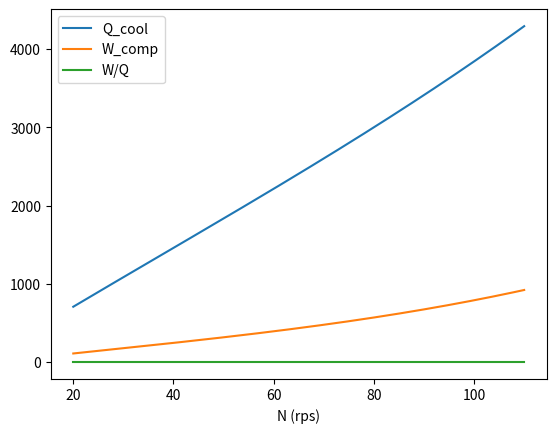
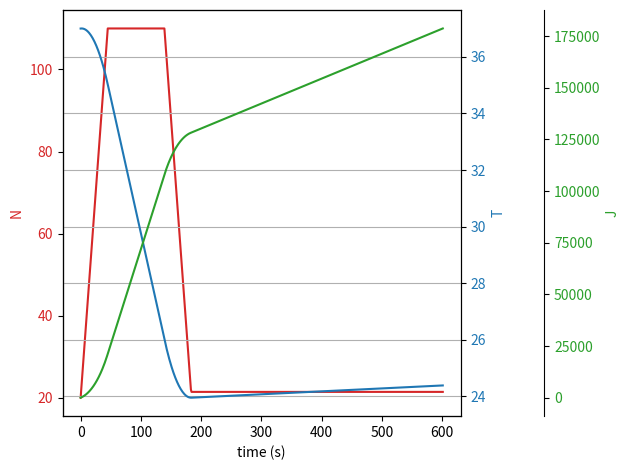
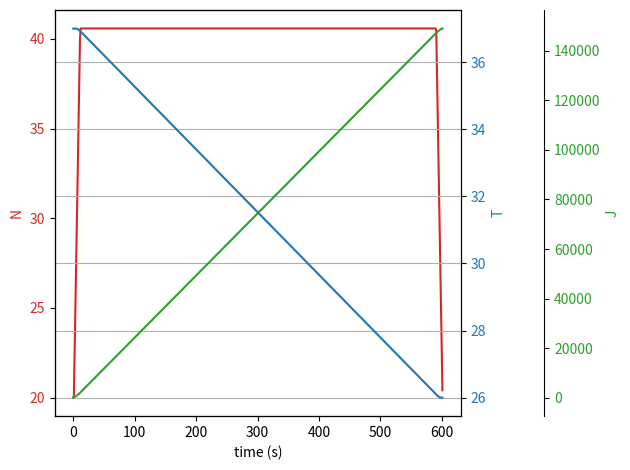

Write Python code to recreate these figures, in order.
import numpy as np
import matplotlib.pyplot as plt

# ---- Constants ----

room_volume = 2.4 * 3.6 * 3.6  # m^3
rho_air = 1.166  # kg/m^3
C_air = 1006  # J/kgK
room_capacity = room_volume * rho_air * C_air  # J/K

T_init = 37  # deg C
T_targt = 26  # deg C
T_goal_range = 0.5  # deg C

Qin = 800  # W
Qout = 0  # W

N_init = 20  # rps
max_N_diff = 2  # rps/s
N_max = 110  # rps
N_min = 20  # rps

duration = 10 * 60  # s


# ---- Functions ----


def Q_cool(N):
    return 5.56e-4 * N**3 - 6.26e-2 * N**2 + 39.8 * N - 66.9  # W


def W_comp(N):
    return 3.25e-4 * N**3 - 2.31e-2 * N**2 + 7.24 * N - 26.9  # W


plt.plot(
    np.linspace(N_min, N_max, 1000),
    Q_cool(np.linspace(N_min, N_max, 1000)),
    label="Q_cool",
)
plt.plot(
    np.linspace(N_min, N_max, 1000),
    W_comp(np.linspace(N_min, N_max, 1000)),
    label="W_comp",
)
plt.xlabel("N (rps)")
plt.legend()
plt.show()

plt.plot(
    np.linspace(N_min, N_max, 1000),
    W_comp(np.linspace(N_min, N_max, 1000)) /
    Q_cool(np.linspace(N_min, N_max, 1000)),
    label="W/Q",
)
plt.xlabel("N (rps)")
plt.legend()
plt.show()
# ほとんど直線とかんがえてよさそう


# 維持に必要な最低の回転数

N_maintain = N_max
for n in np.linspace(N_min, N_max, 100000):
    if Q_cool(n) > Qin:
        N_maintain = n
        print(f"N_maintain: {N_maintain}, Q_cool: {Q_cool(N_maintain)}")
        break


class Problem:
    def __init__(self):
        self.N = N_init
        self.N_target = N_max
        self.T = T_init

        self.time_record = -1
        self.N_record = [self.N]
        self.T_record = [self.T]
        self.J_sum = 0  # 消費電力の積算値
        self.J_record = [self.J_sum]

    def main(self):
        for t in range(duration + 1):
            self.update(t)
        self.plot()
        print("Result:")
        print(f"Time to reach goal: {self.time_record} s")
        print(f"Total energy consumption: {self.J_sum/1000:.1f} kJ")

    def update(self, t):
        self.T += (Qin - Q_cool(self.N) - Qout) / room_capacity

        self.set_N_target()
        self.N += self.dN()

        self.record(t)

    def set_N_target(self):
        if self.T < T_targt:
            self.N_target = N_maintain
        if self.T < T_targt - T_goal_range / 2:
            self.N_target = N_maintain - 1

    def dN(self):
        if self.N < self.N_target - max_N_diff:
            return max_N_diff
        elif self.N > self.N_target + max_N_diff:
            return -max_N_diff
        return self.N_target - self.N

    def record(self, t):
        if self.T <= T_targt:
            if self.time_record < 0:
                self.time_record = t

        self.N_record.append(self.N)
        self.T_record.append(self.T)
        self.J_sum += W_comp(self.N)
        self.J_record.append(self.J_sum)

    def plot(self):
        fig, ax1 = plt.subplots()

        color = "tab:red"
        ax1.set_xlabel("time (s)")
        ax1.set_ylabel("N", color=color)
        ax1.plot(self.N_record, color=color)
        ax1.tick_params(axis="y", labelcolor=color)

        ax2 = ax1.twinx()
        color = "tab:blue"
        ax2.set_ylabel("T", color=color)
        ax2.plot(self.T_record, color=color)
        ax2.tick_params(axis="y", labelcolor=color)
        plt.grid()

        ax3 = ax1.twinx()
        ax3.spines["right"].set_position(("outward", 60))
        color = "tab:green"
        ax3.set_ylabel("J", color=color)
        ax3.plot(self.J_record, color=color)
        ax3.tick_params(axis="y", labelcolor=color)

        fig.tight_layout()
        plt.show()


# A: 最短の時間で室温を下げる

print("\nProblem A")
A = Problem()
A.main()

# B: 消費電力を最小化する


class ProblemB(Problem):
    def __init__(self):
        super().__init__()
        self.N_target = self.calc_N_target()
        print(f"N_target: {self.N_target}")

    def update(self, t):
        self.T += (Qin - Q_cool(self.N) - Qout) / room_capacity
        self.N = self.simlate_N(t, self.N_target)
        self.record(t)

    def calc_N_target(self):
        for n in np.linspace(N_min, N_max, 10000):
            if self.simulate_T_at_end(n) < T_targt:
                return n
        return N_max

    def simulate_T_at_end(self, N_target):
        T = T_init
        for t in range(duration + 1):
            T += (Qin - Q_cool(self.simlate_N(t, N_target)) - Qout) / room_capacity
        return T

    def simlate_N(self, t, target_N):
        if t < duration / 2:
            N = N_init + max_N_diff * t
        if t >= duration / 2:
            N = N_maintain - max_N_diff * (t - duration + 1)
        if N > target_N:
            N = target_N
        return N


print("\nProblem B")
B = ProblemB()
B.main()
